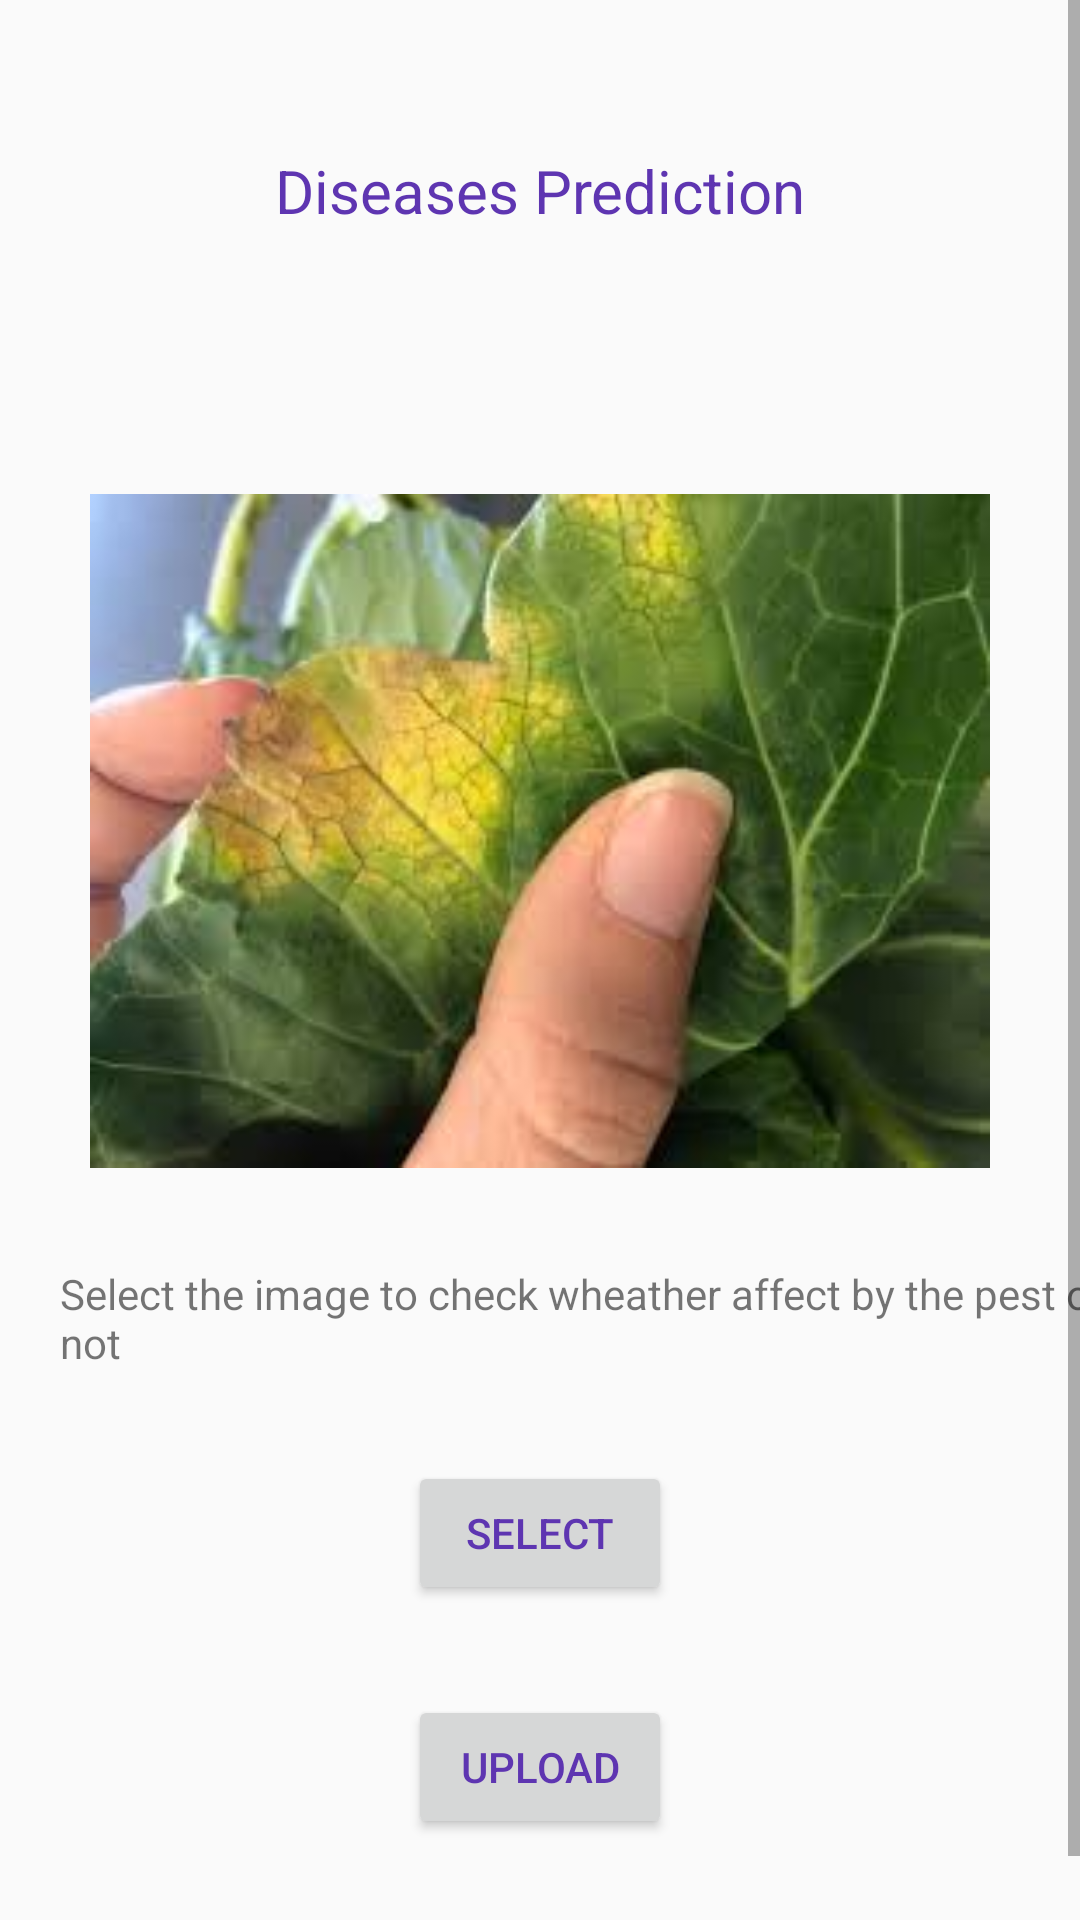

The Android layout XML behind this screen, and the referenced resources:
<!-- AndroidManifest.xml: application theme AppTheme -->
<!-- res/layout/fragment_diseases.xml -->
<?xml version="1.0" encoding="utf-8"?>
<ScrollView xmlns:android="http://schemas.android.com/apk/res/android"
    xmlns:app="http://schemas.android.com/apk/res-auto"
    xmlns:tools="http://schemas.android.com/tools"
    android:layout_width="match_parent"
    android:layout_height="match_parent"
    tools:context="diseasesfragment.DiseasesFragment">
    <androidx.constraintlayout.widget.ConstraintLayout
        android:layout_width="match_parent"
        android:layout_height="match_parent"
        >


        <TextView
            android:id="@+id/d_title"
            android:layout_width="wrap_content"
            android:layout_height="wrap_content"
            android:text="Diseases Prediction"
            app:layout_constraintTop_toTopOf="parent"
            app:layout_constraintLeft_toLeftOf="parent"
            app:layout_constraintRight_toRightOf="parent"
            android:layout_marginTop="50dp"
            android:textColor="@color/blue"
            android:textSize="20dp"
            />

        <ImageView
            android:id="@+id/d_diseasesimage"
            android:layout_width="300dp"
            android:layout_height="300dp"
            app:srcCompat="@drawable/dieases"
            app:layout_constraintTop_toBottomOf="@+id/d_title"
            app:layout_constraintLeft_toLeftOf="parent"
            app:layout_constraintRight_toRightOf="parent"
            android:layout_marginTop="50dp"/>

        <TextView
            android:id="@+id/textView3"
            android:layout_width="wrap_content"
            android:layout_height="wrap_content"
            app:layout_constraintTop_toBottomOf="@+id/diseasesimage"
            app:layout_constraintBottom_toTopOf="@+id/selectbtn"
            android:layout_marginBottom="30dp"
            app:layout_constraintLeft_toLeftOf="parent"
            android:text="Select the image to check wheather affect by the pest or not"
            android:layout_marginLeft="20dp"/>

        <Button
            android:id="@+id/selectbtn"
            android:layout_width="wrap_content"
            android:layout_height="wrap_content"
            android:text="Select"
            android:textColor="@color/blue"
            app:layout_constraintTop_toBottomOf="@+id/d_diseasesimage"
            app:layout_constraintLeft_toLeftOf="parent"
            app:layout_constraintRight_toRightOf="parent"
            android:layout_marginTop="60dp"/>

        <Button
            android:id="@+id/uploadbtn"
            android:layout_width="wrap_content"
            android:layout_height="wrap_content"
            android:layout_marginTop="30dp"
            android:enabled="true"
            android:text="Upload"
            android:textColor="@color/blue"
            app:layout_constraintLeft_toLeftOf="parent"
            app:layout_constraintRight_toRightOf="parent"
            app:layout_constraintTop_toBottomOf="@+id/selectbtn" />

        <ProgressBar
            android:id="@+id/progressBar"
            style="?android:attr/progressBarStyle"
            android:layout_width="match_parent"
            android:layout_height="wrap_content"
            android:visibility="invisible"
            app:layout_constraintLeft_toLeftOf="parent"
            app:layout_constraintTop_toBottomOf="@+id/d_diseasesimage" />

        <TextView
            android:id="@+id/diseasesstatus"
            app:layout_constraintTop_toBottomOf="@+id/uploadbtn"
            app:layout_constraintLeft_toLeftOf="parent"
            app:layout_constraintRight_toRightOf="parent"
            android:layout_width="wrap_content"
            android:layout_height="wrap_content"
            android:text=""
            android:layout_marginTop="30dp"
            android:textStyle="bold"
            android:textColorHighlight="@color/blue"

           />
    </androidx.constraintlayout.widget.ConstraintLayout>
</ScrollView>
<!-- resources referenced by this layout -->
<resources>
  <color name="blue">#5E35B1</color>
  <!-- drawable dieases: png bitmap (drawable-v24, 7654 bytes) -->
  <style name="AppTheme" parent="Theme.AppCompat.Light.DarkActionBar">
          
          <item name="colorPrimary">@color/blue</item>
          <item name="colorPrimaryDark">@color/colorPrimaryDark</item>
          <item name="colorAccent">@color/colorAccent</item>
      </style>
  <color name="colorPrimaryDark">#00574B</color>
  <color name="colorAccent">#D81B60</color>
</resources>
